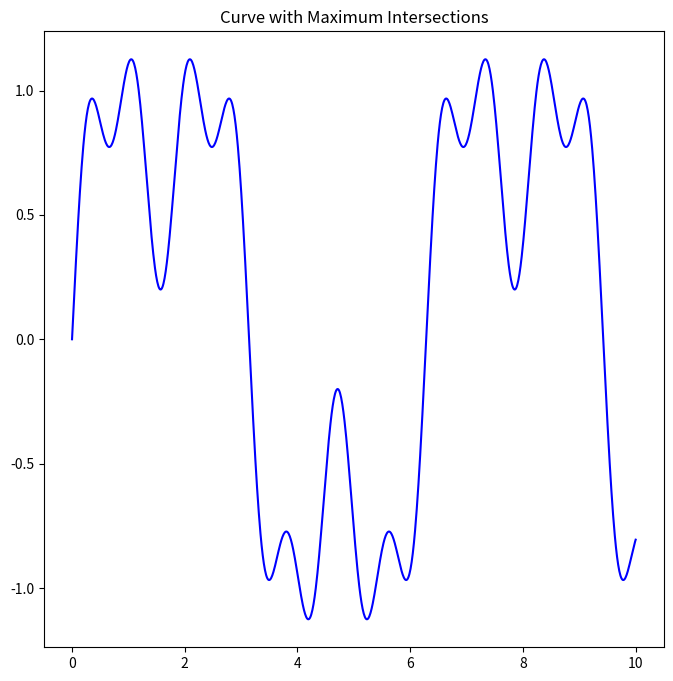

Write Python code to recreate this figure.
import numpy as np

def build_segments(points, closed=False):
    """
    Given an array of points (x, y), build a list of segments.
    If closed=True, connect the last point back to the first.
    """
    segments = []
    n = len(points)
    for i in range(n - 1):
        segments.append((points[i], points[i+1]))
    if closed and n > 2:
        segments.append((points[-1], points[0]))
    return segments


def line_segment_intersection_count(segments, theta, rho, tol=1e-12):
    """
    Count how many segments in `segments` are intersected by
    the line given by x*cos(theta) + y*sin(theta) = rho.

    segments: list of ((x1, y1), (x2, y2))
    theta, rho: line parameters in normal form
    tol: small tolerance for numerical comparisons.
    """
    c, s = np.cos(theta), np.sin(theta)
    count = 0
    for (x1, y1), (x2, y2) in segments:
        # Evaluate line equation for each endpoint: LHS - rho
        v1 = x1*c + y1*s - rho
        v2 = x2*c + y2*s - rho

        # If the signs differ (one positive, one negative), the line intersects
        # Or if either is extremely close to zero (within tol), treat it as an intersection
        if (v1 > tol and v2 < -tol) or (v1 < -tol and v2 > tol):
            count += 1
        else:
            # Optional: consider the case where an endpoint lies exactly on the line
            if abs(v1) < tol or abs(v2) < tol:
                count += 1

    return count


def hough_transform_max_intersections(points, 
                                      n_thetas=180, 
                                      n_rhos=200, 
                                      closed=False):
    """
    Perform a simple Hough-style search over (theta, rho) to find
    a line that intersects the given polygonal chain the most times.

    points: 2D array-like of shape (n, 2).
    n_thetas: number of discrete angle samples (0..pi).
    n_rhos: number of discrete rho samples (negative to positive).
    closed: whether to treat points as a closed loop.

    Returns:
        best_count, best_theta, best_rho
    """
    # Convert points to np.array if not already
    points = np.array(points, dtype=float)
    segments = build_segments(points, closed=closed)
    
    # 1) Determine a bounding radius so that rho covers all possible lines 
    #    that could intersect the bounding box of the points
    xs, ys = points[:,0], points[:,1]
    max_dist = np.sqrt(np.max(xs**2 + ys**2))  # max distance from origin
    # Or you could be even safer by taking a bounding box + margin:
    #   min_x, max_x = np.min(xs), np.max(xs)
    #   min_y, max_y = np.min(ys), np.max(ys)
    #   radius = np.sqrt(max_x**2 + max_y**2)
    # We'll just use max_dist for simplicity here.
    
    # 2) Build the discrete sampling arrays
    #    theta from [0, pi).  (We only need 0..pi because lines repeat after pi.)
    thetas = np.linspace(0, np.pi, n_thetas, endpoint=False)
    #    rho from [-max_dist, +max_dist]
    rhos = np.linspace(-max_dist, max_dist, n_rhos)
    
    best_count = -1
    best_theta = None
    best_rho = None
    
    # 3) Brute force over all sampled (theta, rho)
    for theta in thetas:
        for rho in rhos:
            count = line_segment_intersection_count(segments, theta, rho)
            if count > best_count:
                best_count = count
                best_theta = theta
                best_rho = rho
    
    return best_count, best_theta, best_rho


# ----------- DEMO USAGE -----------
if __name__ == "__main__":
    # Example: create a wiggly polygonal chain of random points
    np.random.seed(0)
    n_points = 50
    # random walk in 2D:
    step_x = np.random.randn(n_points).cumsum()
    step_y = np.random.randn(n_points).cumsum()
    points = np.stack([step_x, step_y], axis=1)
    
    # Three curves with different levels of wiggliness
    x = np.linspace(0, 10, 1000)
    y1 = np.sin(x)                    # Low wiggliness
    y2 = np.sin(x) + 0.5 * np.sin(3 * x)  # Medium wiggliness
    y3 = np.sin(x) + 0.5 * np.sin(3 * x) + 0.3 * np.sin(7 * x)  # High wiggliness
    points = np.stack([x, y3], axis=1)
    
    # Run the Hough transform approach
    max_intersect_count, theta_star, rho_star = hough_transform_max_intersections(
        points, 
        n_thetas=90,  # 180
        n_rhos=100,   # 200
        closed=False
    )
    
    # plot the curve
    import matplotlib.pyplot as plt
    plt.figure(figsize=(8, 8))
    plt.plot(points[:, 0], points[:, 1], 'b-', label='Curve')
    plt.title('Curve with Maximum Intersections')
    plt.show()
    # plt.xlabel('X-axis')
    # plt.ylabel('Y-axis')
    # plt.axhline(0, color='gray', lw=0.5, ls='--')
    # plt.axvline(0, color='gray', lw=0.5, ls='--')
    # plt.grid()
    # plt.legend()
    
    print("Approximate maximum intersection count:", max_intersect_count)
    print("Line parameters that achieve it (theta, rho) =", (theta_star, rho_star))
